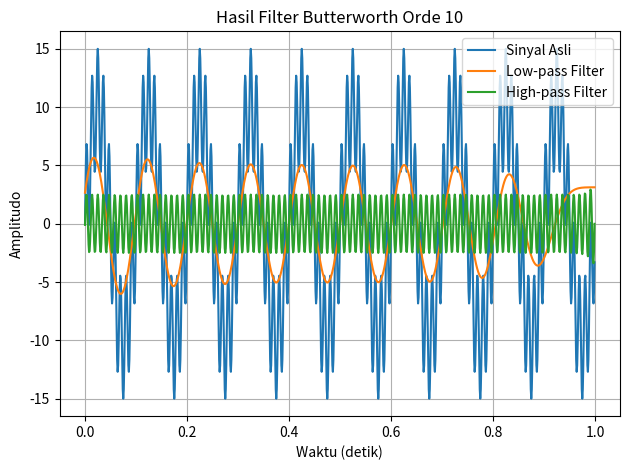

Generate this figure with matplotlib:
import numpy as np
import matplotlib.pyplot as plt
from scipy.signal import butter, filtfilt

# 📌 Parameter sinyal
frekuensi_1 = 90            # Frekuensi komponen pertama (Hz)
frekuensi_2 = 10            # Frekuensi komponen kedua (Hz)
frekuensi_sampling = 1000   # Frekuensi sampling (Hz)
durasi = 1                  # Durasi sinyal (detik)
orde_filter = 10            # Orde filter Butterworth

# 🕒 Waktu sampling
t = np.arange(0, durasi, 1 / frekuensi_sampling)

# 🔊 Sinyal gabungan: dua gelombang sinus
sinyal_asli = 5 * np.sin(2 * np.pi * frekuensi_1 * t) + 10 * np.sin(2 * np.pi * frekuensi_2 * t)

# 🧹 Fungsi filter Butterworth
def filter_butterworth(data, cutoff, fs, orde, tipe):
    nyquist = fs / 2
    normal_cutoff = cutoff / nyquist
    b, a = butter(orde, normal_cutoff, btype=tipe, analog=False)
    hasil = filtfilt(b, a, data)
    return hasil

# 🔻 Filter low-pass dan high-pass
sinyal_lowpass = filter_butterworth(sinyal_asli, frekuensi_2, frekuensi_sampling, orde_filter, tipe='low')
sinyal_highpass = filter_butterworth(sinyal_asli, frekuensi_1, frekuensi_sampling, orde_filter, tipe='high')

# 📊 Visualisasi hasil
plt.plot(t, sinyal_asli, label='Sinyal Asli')
plt.plot(t, sinyal_lowpass, label='Low-pass Filter')
plt.plot(t, sinyal_highpass, label='High-pass Filter')
plt.title('Hasil Filter Butterworth Orde 10')
plt.xlabel('Waktu (detik)')
plt.ylabel('Amplitudo')
plt.grid(True)
plt.legend()
plt.tight_layout()
plt.show()
